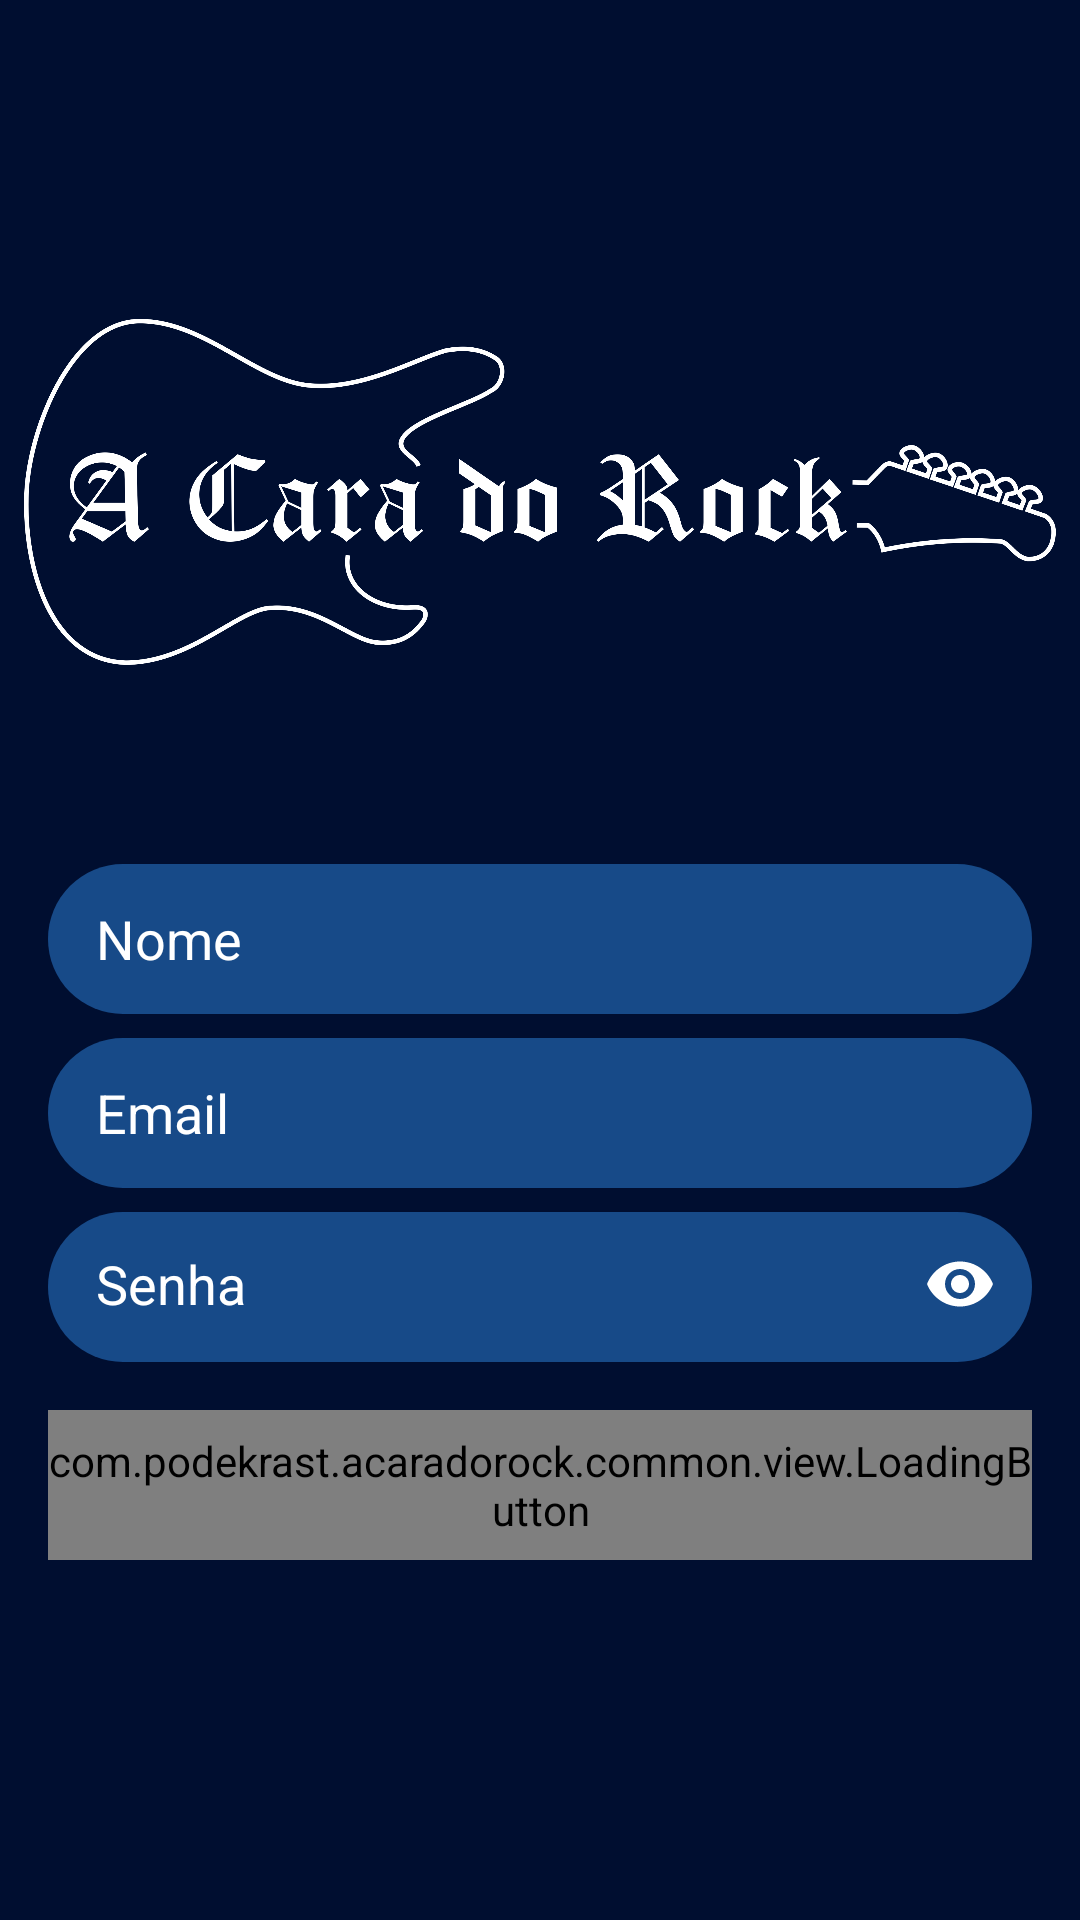

Here is an Android app screen rendered from its layout file. Give the layout XML and the strings, colors and styles it references.
<!-- AndroidManifest.xml: application theme AppTheme -->
<!-- res/layout/activity_register.xml -->
<?xml version="1.0" encoding="utf-8"?>
<androidx.constraintlayout.widget.ConstraintLayout xmlns:android="http://schemas.android.com/apk/res/android"
    xmlns:app="http://schemas.android.com/apk/res-auto"
    xmlns:tools="http://schemas.android.com/tools"
    android:layout_width="match_parent"
    android:layout_height="match_parent"
    android:background="@color/colorPrimary"
    tools:context=".RegisterActivity">

    <androidx.appcompat.widget.Toolbar
        android:id="@+id/toolbar_register"
        android:layout_width="0dp"
        android:layout_height="?android:attr/actionBarSize"
        android:background="@android:color/transparent"
        app:layout_constraintEnd_toEndOf="parent"
        app:layout_constraintStart_toStartOf="parent"
        app:layout_constraintTop_toTopOf="parent" />

    <ScrollView
        android:layout_width="0dp"
        android:layout_height="0dp"
        app:layout_constraintBottom_toBottomOf="parent"
        app:layout_constraintEnd_toEndOf="parent"
        app:layout_constraintStart_toStartOf="parent"
        app:layout_constraintTop_toBottomOf="@id/toolbar_register">

        <LinearLayout
            android:layout_width="match_parent"
            android:layout_height="wrap_content"
            android:orientation="vertical">

            <ImageView
                android:id="@+id/img_header_register"
                android:layout_width="match_parent"
                android:layout_height="200dp"
                android:layout_margin="8dp"
                android:layout_weight="1"
                android:tint="@android:color/white"
                app:srcCompat="@drawable/acdr_login"
                tools:ignore="ContentDescription" />

            <LinearLayout
                android:id="@+id/linear_layout"
                android:layout_width="match_parent"
                android:layout_height="wrap_content"
                android:layout_weight="1"
                android:orientation="vertical">

                <EditText
                    android:id="@+id/edt_name_register"
                    android:layout_width="match_parent"
                    android:layout_height="50dp"
                    android:layout_marginLeft="16dp"
                    android:layout_marginTop="16dp"
                    android:layout_marginRight="16dp"
                    android:background="@drawable/bg_rounded"
                    android:ems="10"
                    android:hint="@string/name"
                    android:inputType="textPersonName"
                    android:paddingLeft="16dp"
                    android:paddingRight="16dp"
                    android:textColor="@android:color/white"
                    android:textColorHint="@android:color/white"
                    tools:ignore="AutoFill" />

                <EditText
                    android:id="@+id/edt_email_register"
                    android:layout_width="match_parent"
                    android:layout_height="50dp"
                    android:layout_marginLeft="16dp"
                    android:layout_marginTop="8dp"
                    android:layout_marginRight="16dp"
                    android:background="@drawable/bg_rounded"
                    android:ems="10"
                    android:hint="@string/email"
                    android:inputType="textEmailAddress"
                    android:paddingLeft="16dp"
                    android:paddingRight="16dp"
                    android:textColor="@android:color/white"
                    android:textColorHint="@android:color/white"
                    tools:ignore="AutoFill" />

                <com.google.android.material.textfield.TextInputLayout
                    android:layout_width="match_parent"
                    android:layout_height="50dp"
                    android:layout_marginLeft="16dp"
                    android:layout_marginTop="8dp"
                    android:layout_marginRight="16dp"
                    android:background="@drawable/bg_rounded"
                    app:hintEnabled="false"
                    app:passwordToggleEnabled="true"
                    app:passwordToggleTint="@android:color/white">

                    <EditText
                        android:id="@+id/edt_password_register"
                        android:layout_width="match_parent"
                        android:layout_height="wrap_content"
                        android:background="@android:color/transparent"
                        android:hint="@string/password"
                        android:inputType="textPassword"
                        android:paddingLeft="16dp"
                        android:paddingRight="16dp"
                        android:textColor="@android:color/white"
                        android:textColorHint="@android:color/white"
                        tools:ignore="AutoFill" />
                </com.google.android.material.textfield.TextInputLayout>

                <com.podekrast.acaradorock.common.view.LoadingButton
                    android:id="@+id/btn_register"
                    android:layout_width="match_parent"
                    android:layout_height="50dp"
                    android:layout_marginStart="16dp"
                    android:layout_marginTop="16dp"
                    android:layout_marginEnd="16dp"
                    app:progressBarEnabled="false"
                    app:text="@string/sign_up"
                    app:textAllCaps="true" />
            </LinearLayout>
        </LinearLayout>
    </ScrollView>
</androidx.constraintlayout.widget.ConstraintLayout>
<!-- resources referenced by this layout -->
<resources>
  <color name="colorPrimary">#000E30</color>
  <!-- drawable acdr_login: png bitmap (drawable-v24, 249675 bytes) -->
  <!-- drawable bg_rounded (drawable) -->
  <?xml version="1.0" encoding="utf-8"?>
  <shape xmlns:android="http://schemas.android.com/apk/res/android"
      android:shape="rectangle">
  
      <solid android:color="@color/light_blue" />
      <corners android:radius="32dp" />
  </shape>
  <string name="email">Email</string>
  <string name="name">Nome</string>
  <string name="password">Senha</string>
  <string name="sign_up">Crie sua conta</string>
  <style name="AppTheme" parent="Theme.AppCompat.Light.NoActionBar">
          <item name="colorPrimary">@color/colorPrimary</item>
          <item name="colorPrimaryDark">@color/colorPrimaryDark</item>
          <item name="colorAccent">@color/colorAccent</item>
  
          <item name="android:windowActivityTransitions">true</item>
          <item name="android:windowContentTransitions">true</item>
      </style>
  <color name="light_blue">#174A88</color>
  <color name="colorPrimaryDark">#000920</color>
  <color name="colorAccent">#000000</color>
</resources>
